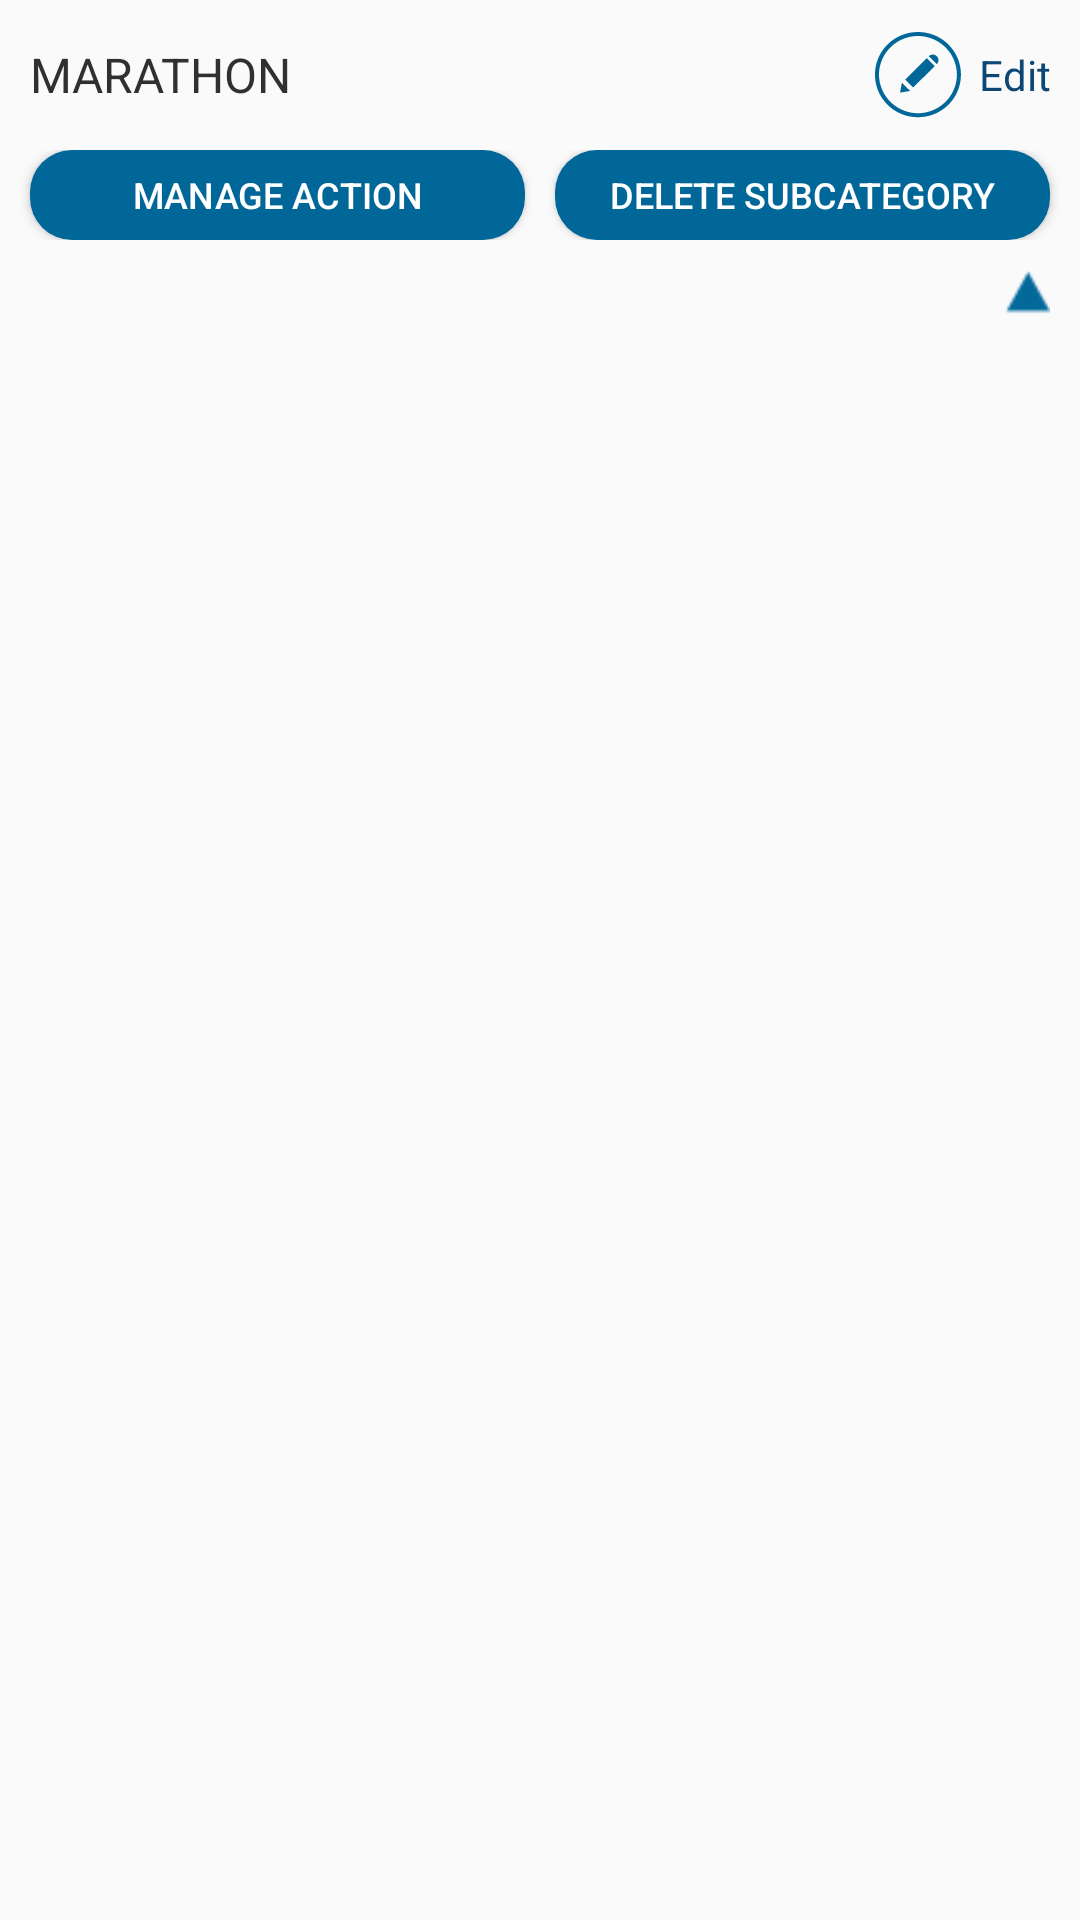

Write the Android layout XML for this screen, with the resource values it uses.
<!-- AndroidManifest.xml: application theme AppTheme -->
<!-- res/layout/subcategory_list_child.xml -->
<?xml version="1.0" encoding="utf-8"?>
<LinearLayout xmlns:android="http://schemas.android.com/apk/res/android"
    android:layout_width="match_parent"
    android:layout_height="match_parent"
    android:orientation="vertical">

    <LinearLayout
        android:id="@+id/ll_subcategory_detail"
        android:layout_width="match_parent"
        android:layout_height="wrap_content"
        android:orientation="vertical"
        android:visibility="visible">

        <LinearLayout
            android:layout_width="match_parent"
            android:layout_height="wrap_content"
            android:layout_margin="10dp"
            android:gravity="center_vertical"
            android:orientation="horizontal">

            <TextView
                android:id="@+id/tv_subcategory_name"
                android:layout_width="0dp"
                android:layout_height="wrap_content"
                android:layout_weight="0.5"
                android:text="MARATHON"
                android:textAllCaps="true"
                android:textColor="#303030"
                android:textSize="16sp" />

            <LinearLayout
                android:layout_width="0dp"
                android:layout_height="wrap_content"
                android:layout_gravity="center_vertical"
                android:layout_weight="0.5"
                android:gravity="right"
                android:orientation="horizontal">

                <LinearLayout
                    android:id="@+id/ll_subcategory_action"
                    android:layout_width="wrap_content"
                    android:layout_height="wrap_content">

                    <ImageView
                        android:layout_width="30dp"
                        android:layout_height="30dp"
                        android:src="@drawable/todolist_icon_edit" />

                    <TextView
                        android:layout_width="wrap_content"
                        android:layout_height="match_parent"
                        android:layout_marginLeft="5dp"
                        android:gravity="center"
                        android:text="Edit"
                        android:textColor="@color/colorPrimary"
                        android:textSize="14sp" />
                </LinearLayout>
            </LinearLayout>
        </LinearLayout>

        <LinearLayout
            android:layout_width="match_parent"
            android:layout_height="wrap_content"
            android:orientation="horizontal">

            <Button
                android:layout_width="0dp"
                android:layout_height="30dp"
                android:layout_marginLeft="10dp"
                android:layout_marginRight="5dp"
                android:layout_weight="0.5"
                android:background="@drawable/blue_btn_bg"
                android:text="Manage Action"
                android:textColor="@color/white"
                android:textSize="12sp" />

            <Button
                android:layout_width="0dp"
                android:layout_height="30dp"
                android:layout_marginLeft="5dp"
                android:layout_marginRight="10dp"
                android:layout_weight="0.5"
                android:background="@drawable/blue_btn_bg"
                android:text="Delete Subcategory"
                android:textColor="@color/white"
                android:textSize="12sp" />
        </LinearLayout>

        <ImageView
            android:id="@+id/iv_hide_details"
            android:layout_width="15dp"
            android:layout_height="15dp"
            android:layout_gravity="right"
            android:layout_marginRight="10dp"
            android:layout_marginTop="10dp"
            android:src="@drawable/bluearrow_up" />
    </LinearLayout>
</LinearLayout>
<!-- resources referenced by this layout -->
<resources>
  <color name="colorPrimary">#0D4775</color>
  <color name="white">#ffffff</color>
  <!-- drawable blue_btn_bg (drawable) -->
  <?xml version="1.0" encoding="utf-8"?>
  <shape xmlns:android="http://schemas.android.com/apk/res/android">
      <solid android:color="#016798" />
      <corners android:radius="14dp" />
  </shape>
  <!-- drawable bluearrow_up: png bitmap (drawable-xxhdpi, 318 bytes) -->
  <!-- drawable todolist_icon_edit: png bitmap (drawable-xhdpi, 1925 bytes) -->
  <style name="AppTheme" parent="Theme.AppCompat.Light.NoActionBar">
          
          <item name="colorPrimary">@color/colorPrimary</item>
          <item name="colorPrimaryDark">@color/colorPrimaryDark</item>
      </style>
  <color name="colorPrimaryDark">#0D4775</color>
</resources>
